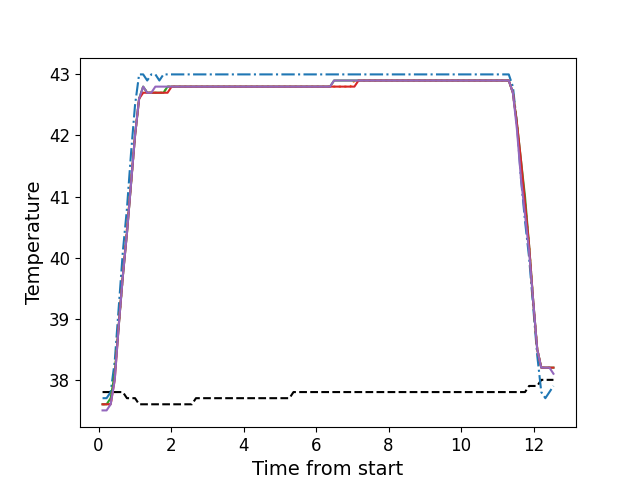

The file beside this chart, header and first rows:
, times, neutral, z1, z2, z3, z4, z5
0, 0.1096, 37.8, 37.7, 37.6, 37.6, 37.6, 37.5
1, 0.2213, 37.8, 37.7, 37.6, 37.6, 37.6, 37.5
2, 0.3339, 37.8, 37.8, 37.6, 37.7, 37.6, 37.6
3, 0.4455, 37.8, 38.3, 38.1, 38.1, 38.0, 38.0
4, 0.5581, 37.8, 39.2, 38.9, 38.9, 38.9, 38.9
5, 0.6698, 37.8, 40.1, 39.7, 39.7, 39.7, 39.7
6, 0.7824, 37.7, 40.8, 40.5, 40.4, 40.4, 40.4
7, 0.894, 37.7, 41.7, 41.2, 41.2, 41.2, 41.2
8, 1.006, 37.7, 42.5, 42.0, 42.0, 42.0, 42.0
9, 1.118, 37.6, 43.0, 42.6, 42.6, 42.6, 42.6
10, 1.23, 37.6, 43.0, 42.8, 42.8, 42.7, 42.8
11, 1.342, 37.6, 42.9, 42.7, 42.7, 42.7, 42.7
12, 1.454, 37.6, 43.0, 42.7, 42.7, 42.7, 42.7
13, 1.567, 37.6, 43.0, 42.7, 42.7, 42.7, 42.8
14, 1.678, 37.6, 42.9, 42.7, 42.7, 42.7, 42.8
15, 1.79, 37.6, 43.0, 42.7, 42.7, 42.7, 42.8
16, 1.903, 37.6, 43.0, 42.8, 42.8, 42.7, 42.8
17, 2.015, 37.6, 43.0, 42.8, 42.8, 42.8, 42.8
18, 2.127, 37.6, 43.0, 42.8, 42.8, 42.8, 42.8
19, 2.238, 37.6, 43.0, 42.8, 42.8, 42.8, 42.8
20, 2.35, 37.6, 43.0, 42.8, 42.8, 42.8, 42.8
21, 2.463, 37.6, 43.0, 42.8, 42.8, 42.8, 42.8
22, 2.575, 37.6, 43.0, 42.8, 42.8, 42.8, 42.8
23, 2.687, 37.7, 43.0, 42.8, 42.8, 42.8, 42.8
24, 2.799, 37.7, 43.0, 42.8, 42.8, 42.8, 42.8
25, 2.911, 37.7, 43.0, 42.8, 42.8, 42.8, 42.8
26, 3.024, 37.7, 43.0, 42.8, 42.8, 42.8, 42.8
27, 3.135, 37.7, 43.0, 42.8, 42.8, 42.8, 42.8
28, 3.247, 37.7, 43.0, 42.8, 42.8, 42.8, 42.8
29, 3.359, 37.7, 43.0, 42.8, 42.8, 42.8, 42.8
30, 3.471, 37.7, 43.0, 42.8, 42.8, 42.8, 42.8
31, 3.585, 37.7, 43.0, 42.8, 42.8, 42.8, 42.8
32, 3.695, 37.7, 43.0, 42.8, 42.8, 42.8, 42.8
33, 3.808, 37.7, 43.0, 42.8, 42.8, 42.8, 42.8
34, 3.92, 37.7, 43.0, 42.8, 42.8, 42.8, 42.8
35, 4.032, 37.7, 43.0, 42.8, 42.8, 42.8, 42.8
36, 4.144, 37.7, 43.0, 42.8, 42.8, 42.8, 42.8
37, 4.256, 37.7, 43.0, 42.8, 42.8, 42.8, 42.8
38, 4.368, 37.7, 43.0, 42.8, 42.8, 42.8, 42.8
39, 4.481, 37.7, 43.0, 42.8, 42.8, 42.8, 42.8
40, 4.592, 37.7, 43.0, 42.8, 42.8, 42.8, 42.8
41, 4.704, 37.7, 43.0, 42.8, 42.8, 42.8, 42.8
42, 4.817, 37.7, 43.0, 42.8, 42.8, 42.8, 42.8
43, 4.928, 37.7, 43.0, 42.8, 42.8, 42.8, 42.8
44, 5.041, 37.7, 43.0, 42.8, 42.8, 42.8, 42.8
45, 5.152, 37.7, 43.0, 42.8, 42.8, 42.8, 42.8
46, 5.265, 37.7, 43.0, 42.8, 42.8, 42.8, 42.8
47, 5.377, 37.8, 43.0, 42.8, 42.8, 42.8, 42.8
48, 5.489, 37.8, 43.0, 42.8, 42.8, 42.8, 42.8
49, 5.6, 37.8, 43.0, 42.8, 42.8, 42.8, 42.8
50, 5.713, 37.8, 43.0, 42.8, 42.8, 42.8, 42.8
51, 5.825, 37.8, 43.0, 42.8, 42.8, 42.8, 42.8
52, 5.937, 37.8, 43.0, 42.8, 42.8, 42.8, 42.8
53, 6.049, 37.8, 43.0, 42.8, 42.8, 42.8, 42.8
54, 6.162, 37.8, 43.0, 42.8, 42.8, 42.8, 42.8
55, 6.273, 37.8, 43.0, 42.8, 42.8, 42.8, 42.8
56, 6.385, 37.8, 43.0, 42.8, 42.8, 42.8, 42.8
57, 6.497, 37.8, 43.0, 42.8, 42.9, 42.8, 42.9
58, 6.61, 37.8, 43.0, 42.8, 42.9, 42.8, 42.9
59, 6.722, 37.8, 43.0, 42.8, 42.9, 42.8, 42.9
... 52 more rows
